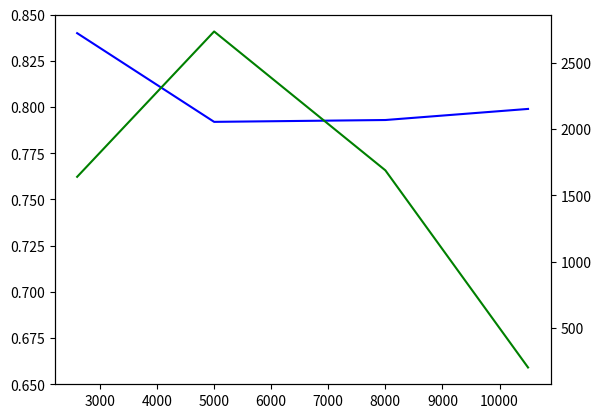

Write the Python code that produced this figure. (Note: this script raises an exception after producing the figure.)

import matplotlib.pyplot as plt
import numpy as np

# plt.figure(1)
# x = [0, 0.1, 0.2, 0.3, 0.4]
# y = [0.743, 0.733, 0.736, 0.724, 0.743]
# plt.plot(x, y)
# plt.ylabel("Vector Extrema")
# plt.xlabel("Relevance")
# plt.yticks(np.arange(0.65, 0.90, 0.05))
# plt.xticks(np.arange(0.0, 0.5, 0.1))
# axes = plt.gca()
# axes.set_xlim([0, 0.40])
# axes.set_ylim([0.65, 0.81])
# plt.show()

# plt.figure(2)
# x = [1, 2, 3, 4, 5]
# y = [0.750, 0.725, 0.709, 0.701, 0.722]
# plt.plot(x, y)
# plt.ylabel("Vector Extrema")
# plt.xlabel("Beam Width")
# plt.yticks(np.arange(0.65, 0.90, 0.05))
# plt.xticks(np.arange(1, 6, 1))
# axes = plt.gca()
# axes.set_xlim([1, 5.1])
# axes.set_ylim([0.65, 0.81])
# plt.show()

# plt.figure(3)
# x = [0.6, 0.8, 1.0, 1.2, 1.4]
# y = [0.696, 0.720, 0.705, 0.732, 0.749]
# plt.plot(x, y)
# plt.ylabel("Vector Extrema")
# plt.xlabel("Temperature")
# plt.yticks(np.arange(0.65, 0.90, 0.05))
# plt.xticks(np.arange(0.4, 1.6, 0.2))
# axes = plt.gca()
# axes.set_xlim([0.6, 1.41])
# axes.set_ylim([0.65, 0.81])
# plt.show()


# The Base line graph

plt.figure(4)
x = [2600, 5000, 8000, 10500]
y1 = [0.84, 0.792, 0.793, 0.799]
y2 = [1640, 2737, 1689, 201]
fig, ax1 = plt.subplots()
ax2 = ax1.twinx()

ax1.plot(x, y1, 'b-')
ax2.plot(x, y2, 'g-')

ax1.set_ylim([0.65, 0.85])
ax2.set_ylim([])

ax1.set_xlabel('Training Iterations')
ax1.set_ylabel('Vec. Extrema', color='b')
ax2.set_ylabel('Perplexity', color='g')

plt.show()

